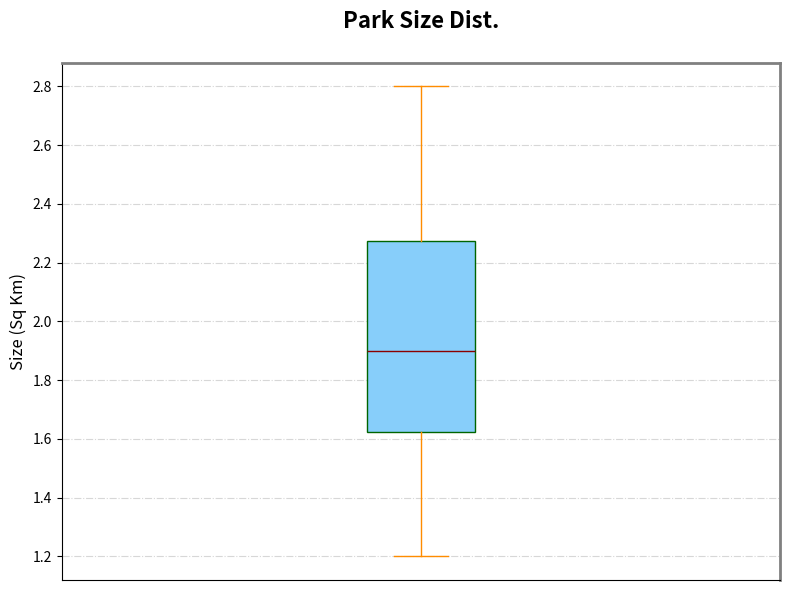

Recreate this plot in Python.
import matplotlib.pyplot as plt
import numpy as np

combined_data = [1.2, 1.5, 1.3, 1.4, 1.6, 1.5, 1.7, 1.8, 1.6, 1.7,
                 2.1, 2.3, 2.5, 2.2, 2.4, 2.6, 2.5, 2.7, 2.8, 2.6,
                 1.7, 1.6, 1.9, 1.8, 2.0, 1.9, 2.1, 2.2, 1.8, 2.0]

fig, ax = plt.subplots(figsize=(8, 6))

ax.boxplot(combined_data, vert=True, patch_artist=True,
           boxprops=dict(facecolor='#87CEFA', color='darkgreen'),
           whiskerprops=dict(color='darkorange'),
           capprops=dict(color='darkorange'),
           flierprops=dict(marker='^', color='darkgreen', markersize=6, alpha=0.4),
           medianprops=dict(color='darkred', linewidth=1))

ax.set_title('Park Size Dist.', fontsize=16, fontweight='heavy', pad=25)
ax.set_ylabel('Size (Sq Km)', fontsize=12, fontweight='medium')
ax.set_xticks([])
ax.grid(axis='y', linestyle='-.', alpha=0.5)

ax.spines['top'].set_linewidth(2)
ax.spines['right'].set_linewidth(2)
ax.spines['top'].set_color('grey')
ax.spines['right'].set_color('grey')

plt.tight_layout()
plt.show()
